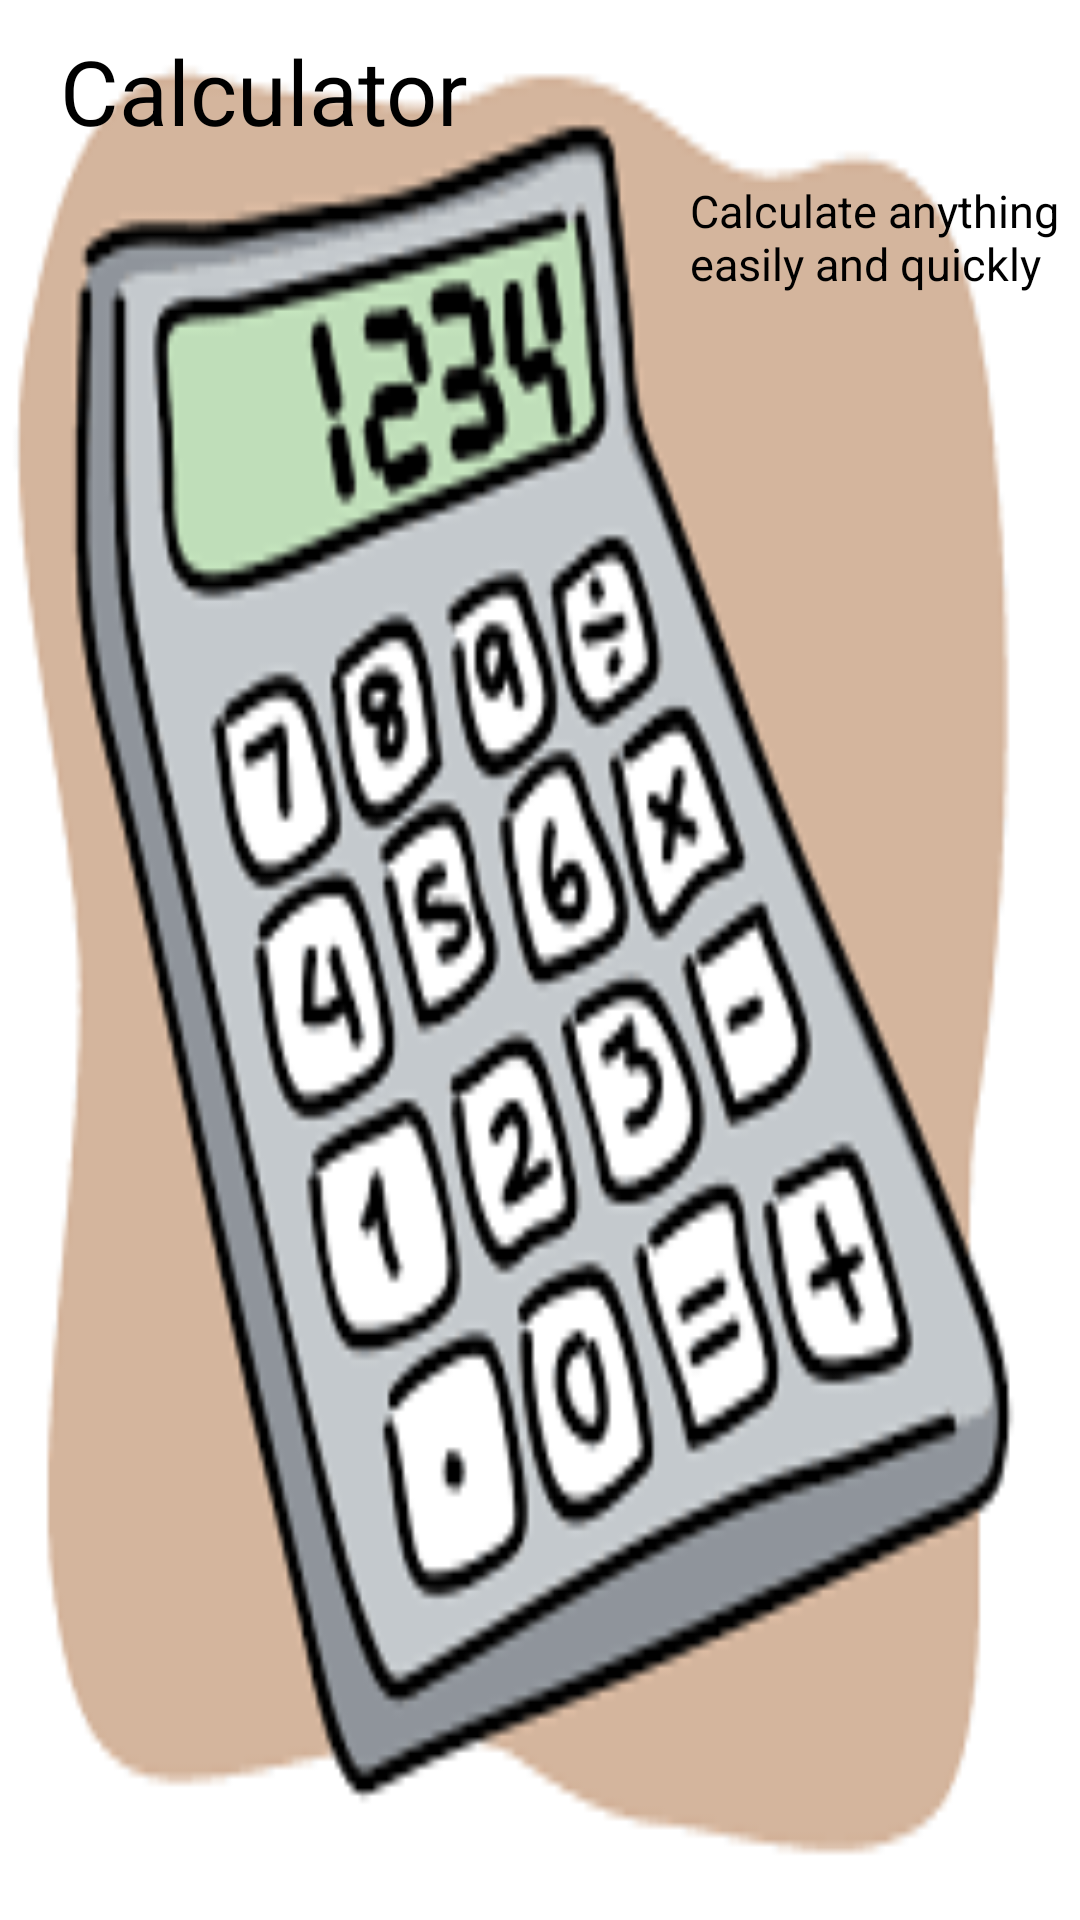

Produce the Android XML layout that renders to this screen, including the resource entries it uses.
<!-- AndroidManifest.xml: application theme AppTheme -->
<!-- res/layout/content_home.xml -->
<?xml version="1.0" encoding="utf-8"?>
<LinearLayout xmlns:android="http://schemas.android.com/apk/res/android"
    xmlns:tools="http://schemas.android.com/tools"
    xmlns:app="http://schemas.android.com/apk/res-auto"
    android:layout_width="match_parent"
    android:layout_height="match_parent"
    android:background="@drawable/calculatorgrey"
    android:orientation="vertical"
    app:layout_behavior="@string/appbar_scrolling_view_behavior"
    tools:showIn="@layout/activity_home"
    tools:ignore="Overdraw">
    <TextView
        android:layout_width="wrap_content"
        android:layout_height="35dp"
        android:layout_marginStart="20dp"
        android:layout_marginLeft="20dp"
        android:layout_marginTop="10dp"
        android:text="@string/app_name"
        android:textColor="#000000"
        android:textSize="30sp"
        />
    <TextView
        android:layout_width="wrap_content"
        android:layout_height="35dp"
        android:layout_marginStart="230dp"
        android:layout_marginLeft="230dp"
        android:layout_marginTop="15dp"
        android:layout_weight="0.04"
        android:text="@string/app_name_slogan"
        android:textColor="#000000"
        android:textSize="15sp"/>

</LinearLayout>
<!-- res/layout/activity_home.xml (included above) -->
<?xml version="1.0" encoding="utf-8"?>
<android.support.design.widget.CoordinatorLayout
    xmlns:android="http://schemas.android.com/apk/res/android"
    xmlns:app="http://schemas.android.com/apk/res-auto"
    xmlns:tools="http://schemas.android.com/tools"
    android:layout_width="match_parent"
    android:layout_height="match_parent"
    android:fitsSystemWindows="true"
    tools:context=".Home">

    <android.support.design.widget.AppBarLayout
        android:layout_height="wrap_content"
        android:layout_width="match_parent"
        android:theme="@style/AppTheme.AppBarOverlay">

        <android.support.v7.widget.Toolbar
            android:id="@+id/toolbar"
            android:layout_width="match_parent"
            android:layout_height="?attr/actionBarSize"
            android:background="?attr/colorPrimary"
            app:navigationIcon="@drawable/calculatoricon"
            android:label="@string/app_name"
            app:popupTheme="@style/AppTheme.PopupOverlay" />

    </android.support.design.widget.AppBarLayout>

    <include layout="@layout/content_home" />



</android.support.design.widget.CoordinatorLayout>
<!-- resources referenced by this layout -->
<resources>
  <!-- drawable calculatorgrey: png bitmap (drawable, 34201 bytes) -->
  <!-- drawable calculatoricon: png bitmap (drawable, 4341 bytes) -->
  <string name="app_name">Calculator</string>
  <string name="app_name_slogan">Calculate anything easily and quickly</string>
  <style name="AppTheme.AppBarOverlay" parent="ThemeOverlay.AppCompat.Dark.ActionBar" />
  <style name="AppTheme.PopupOverlay" parent="ThemeOverlay.AppCompat.Light" />
  <style name="AppTheme" parent="Theme.AppCompat.Light.DarkActionBar">
          
          <item name="colorPrimary">@color/colorPrimary</item>
          <item name="colorPrimaryDark">@color/colorPrimaryDark</item>
          <item name="colorAccent">#a842fa1d</item>
      </style>
  <color name="colorPrimary">#A0A0A0</color>
  <color name="colorPrimaryDark">#A6A6A6</color>
</resources>
